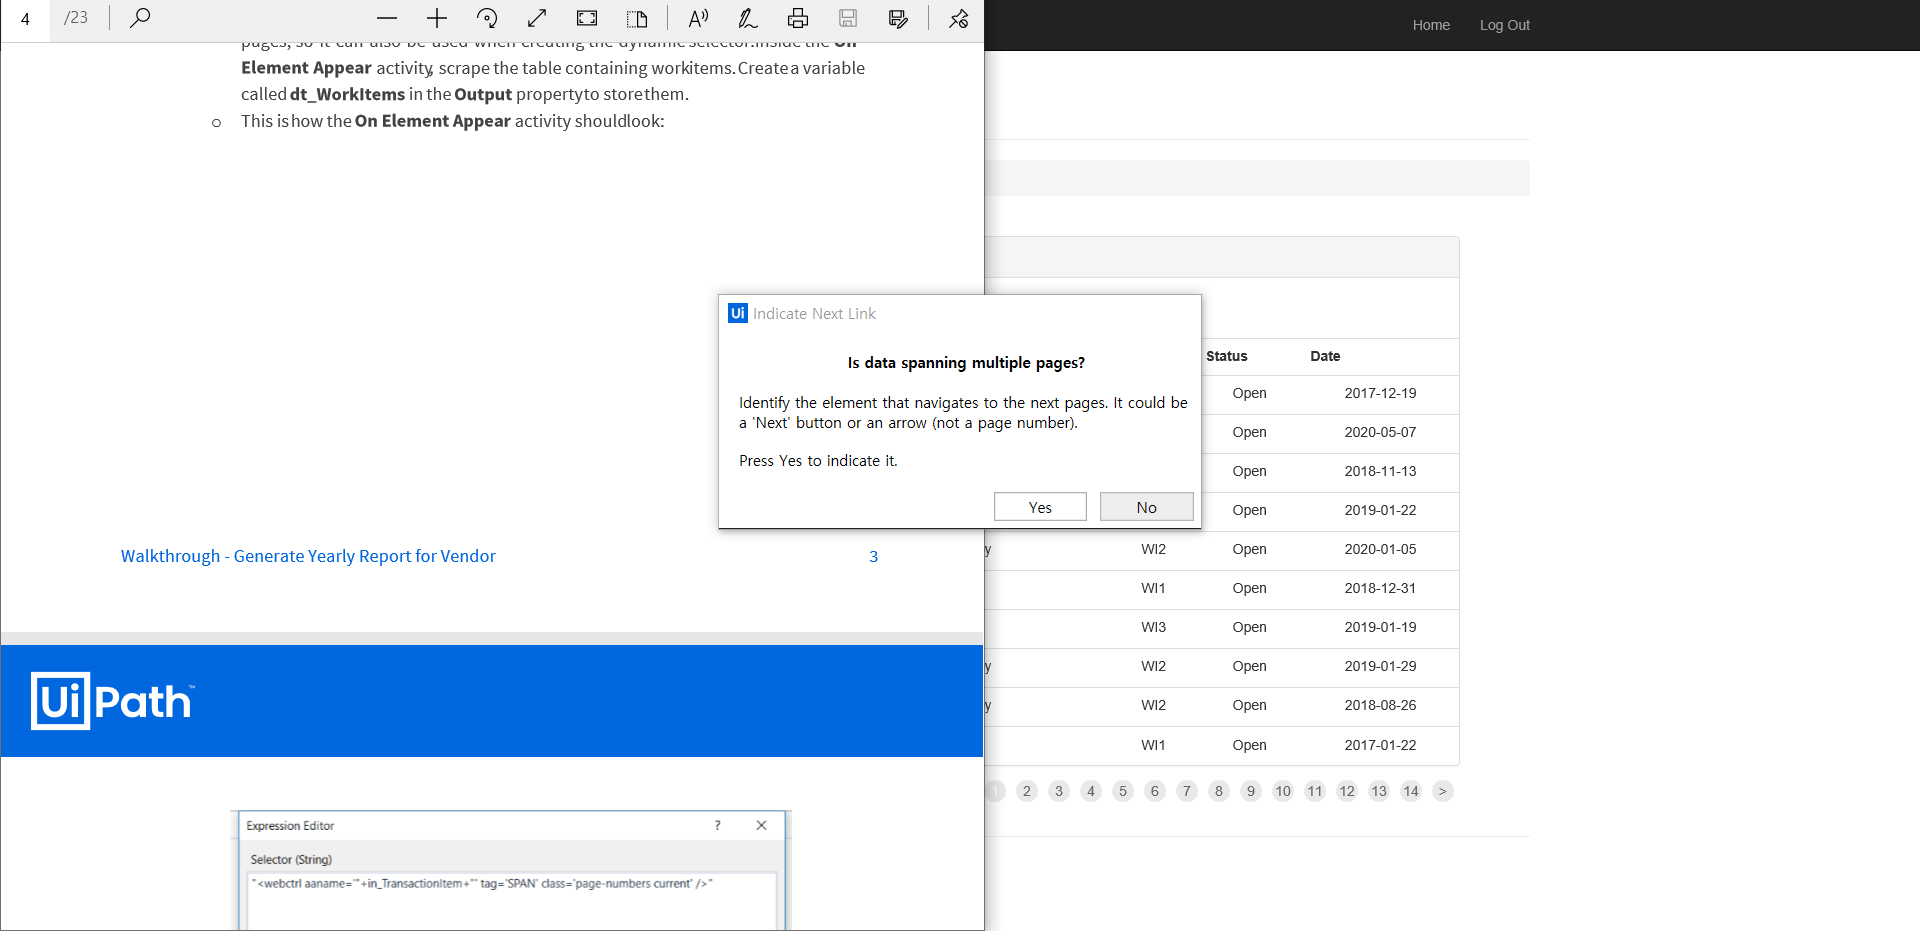
Task: GenerateYearlyReport
Workflow: Process

Step 1: Attach Browser 'ACMESyste Page' in window 'ACME System 1 - Work Items'

Step 2: On Element Appear 'BODY' on the element '{{in_TransactionNumber}}' (no picture)

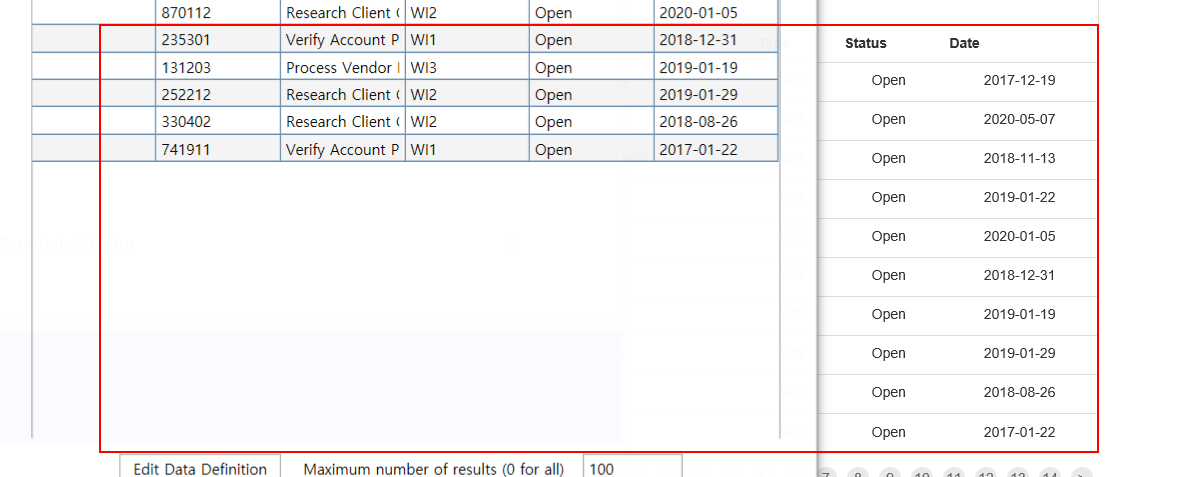
Step 3: get-text from the table (repeated 2 times)